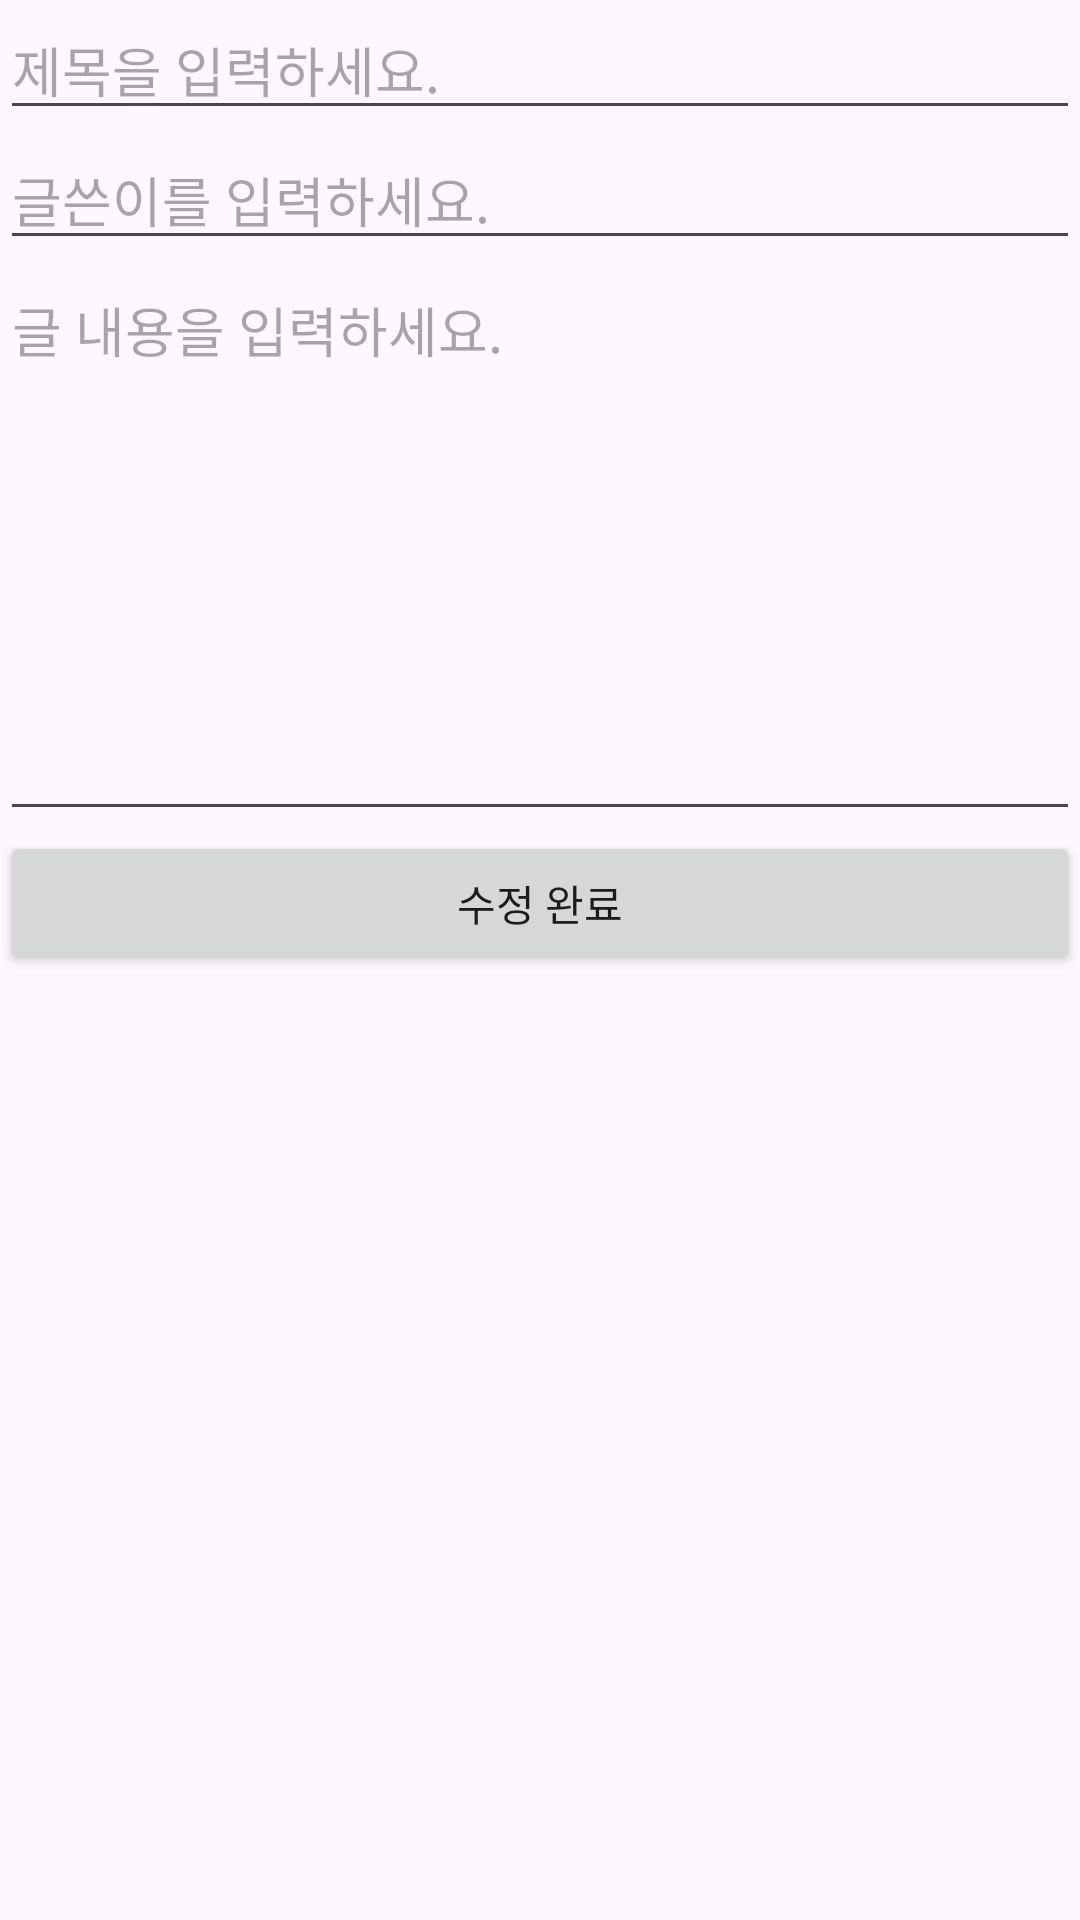

Layout XML and referenced resources for this Android screen:
<!-- AndroidManifest.xml: application theme Theme.HozuAndroidStudy -->
<!-- res/layout/activity_post_modify.xml -->
<?xml version="1.0" encoding="utf-8"?>
<ScrollView
    xmlns:android="http://schemas.android.com/apk/res/android"
    android:layout_width="match_parent"
    android:layout_height="match_parent">

    <LinearLayout
        android:orientation="vertical"
        android:layout_width="match_parent"
        android:layout_height="match_parent">

        <EditText
            android:id="@+id/post_title"
            android:hint="제목을 입력하세요."
            android:layout_width="match_parent"
            android:layout_height="wrap_content">
        </EditText>

        <EditText
            android:id="@+id/post_author"
            android:hint="글쓴이를 입력하세요."
            android:layout_width="match_parent"
            android:layout_height="wrap_content">
        </EditText>

        <EditText
            android:id="@+id/post_content"
            android:hint="글 내용을 입력하세요."
            android:lines="8"
            android:gravity="top|start"
            android:inputType="textMultiLine"
            android:layout_width="match_parent"
            android:layout_height="wrap_content"
            android:scrollbars="vertical">
        </EditText>

        <Button
            android:id="@+id/post_modify_btn"
            android:text="수정 완료"
            android:layout_width="match_parent"
            android:layout_height="wrap_content" />

    </LinearLayout>

</ScrollView>
<!-- resources referenced by this layout -->
<resources>
  <style name="Theme.HozuAndroidStudy" parent="Base.Theme.HozuAndroidStudy" />
  <style name="Base.Theme.HozuAndroidStudy" parent="Theme.Material3.DayNight.NoActionBar">
          
          
      </style>
</resources>
